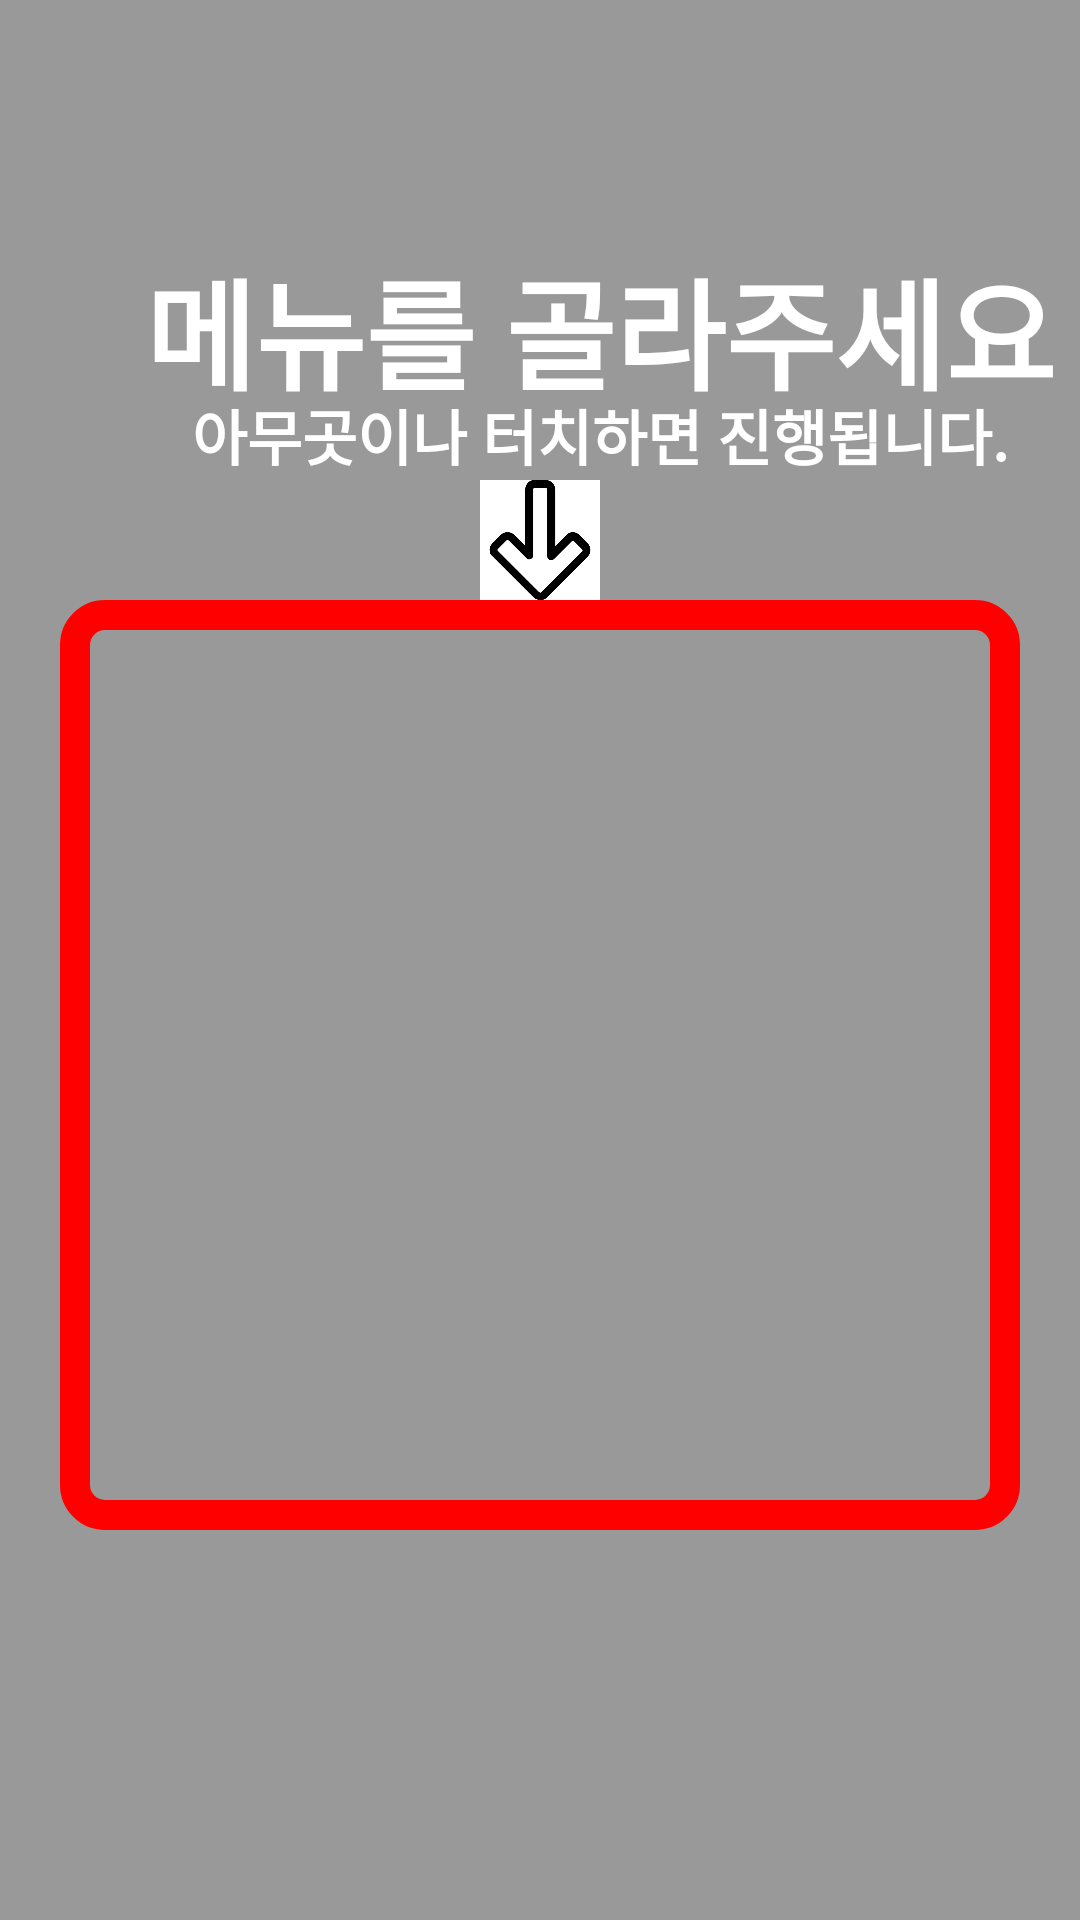

Here is an Android app screen rendered from its layout file. Give the layout XML and the strings, colors and styles it references.
<!-- AndroidManifest.xml: application theme Theme.FinalSubmission -->
<!-- res/layout/fragment_tutorial2.xml -->
<?xml version="1.0" encoding="utf-8"?>
<FrameLayout xmlns:android="http://schemas.android.com/apk/res/android"
    xmlns:tools="http://schemas.android.com/tools"
    android:layout_width="match_parent"
    android:layout_height="match_parent"
    tools:context=".TutorialFragment2"
    android:background="#66000000"
    >

    

    <ImageView
        android:layout_width="320dp"
        android:layout_height="310dp"
        android:layout_gravity="center_horizontal"
        android:layout_marginTop="200dp"
        android:src="@drawable/tutorial01" />

    <ImageView
        android:layout_width="40dp"
        android:layout_height="40dp"
        android:layout_marginTop="160dp"
        android:src="@drawable/down"
        android:background="@color/white"
        android:layout_gravity="center_horizontal"
        />

    <TextView
        android:layout_width="400dp"
        android:layout_height="80dp"
        android:layout_marginTop="70dp"
        android:textSize="40dp"
        android:text="메뉴를 골라주세요"
        android:textStyle="bold"
        android:textColor="@color/white"
        android:gravity="center"
        />

    <TextView
        android:layout_width="400dp"
        android:layout_height="80dp"
        android:layout_marginTop="105dp"
        android:textSize="20dp"
        android:text="아무곳이나 터치하면 진행됩니다."
        android:textStyle="bold"
        android:textColor="@color/white"
        android:gravity="center"
        />


</FrameLayout>
<!-- resources referenced by this layout -->
<resources>
  <color name="white">#FFFFFFFF</color>
  <!-- drawable down: png bitmap (drawable, 8510 bytes) -->
  <!-- drawable tutorial01 (drawable) -->
  <?xml version="1.0" encoding="utf-8"?>
  <shape xmlns:android="http://schemas.android.com/apk/res/android"
      android:shape="rectangle"
      >
  
      <corners android:radius="10dp"/>
  
      <solid android:color = "#00000000"/>
  
      <size
          android:layout_width="match_parent"
          android:layout_height="match_parent"
          />
  
      <stroke
          android:width="10dp"
          android:color="#FF0000"
          />
  
  </shape>
  <style name="Theme.FinalSubmission" parent="Theme.MaterialComponents.DayNight.DarkActionBar">
          
          <item name="colorPrimary">@color/dark_olive</item>
          <item name="colorPrimaryVariant">@color/light_olive</item>
          <item name="colorOnPrimary">@color/white</item>
          
          <item name="colorSecondary">@color/teal_200</item>
          <item name="colorSecondaryVariant">@color/teal_700</item>
          <item name="colorOnSecondary">@color/black</item>
          
          <item name="android:statusBarColor" tools:targetApi="l">?attr/colorPrimaryVariant</item>
          
      </style>
  <color name="dark_olive">#FF688A08</color>
  <color name="light_olive">#FF86B404</color>
  <color name="teal_200">#FF03DAC5</color>
  <color name="teal_700">#FF018786</color>
  <color name="black">#FF000000</color>
</resources>
